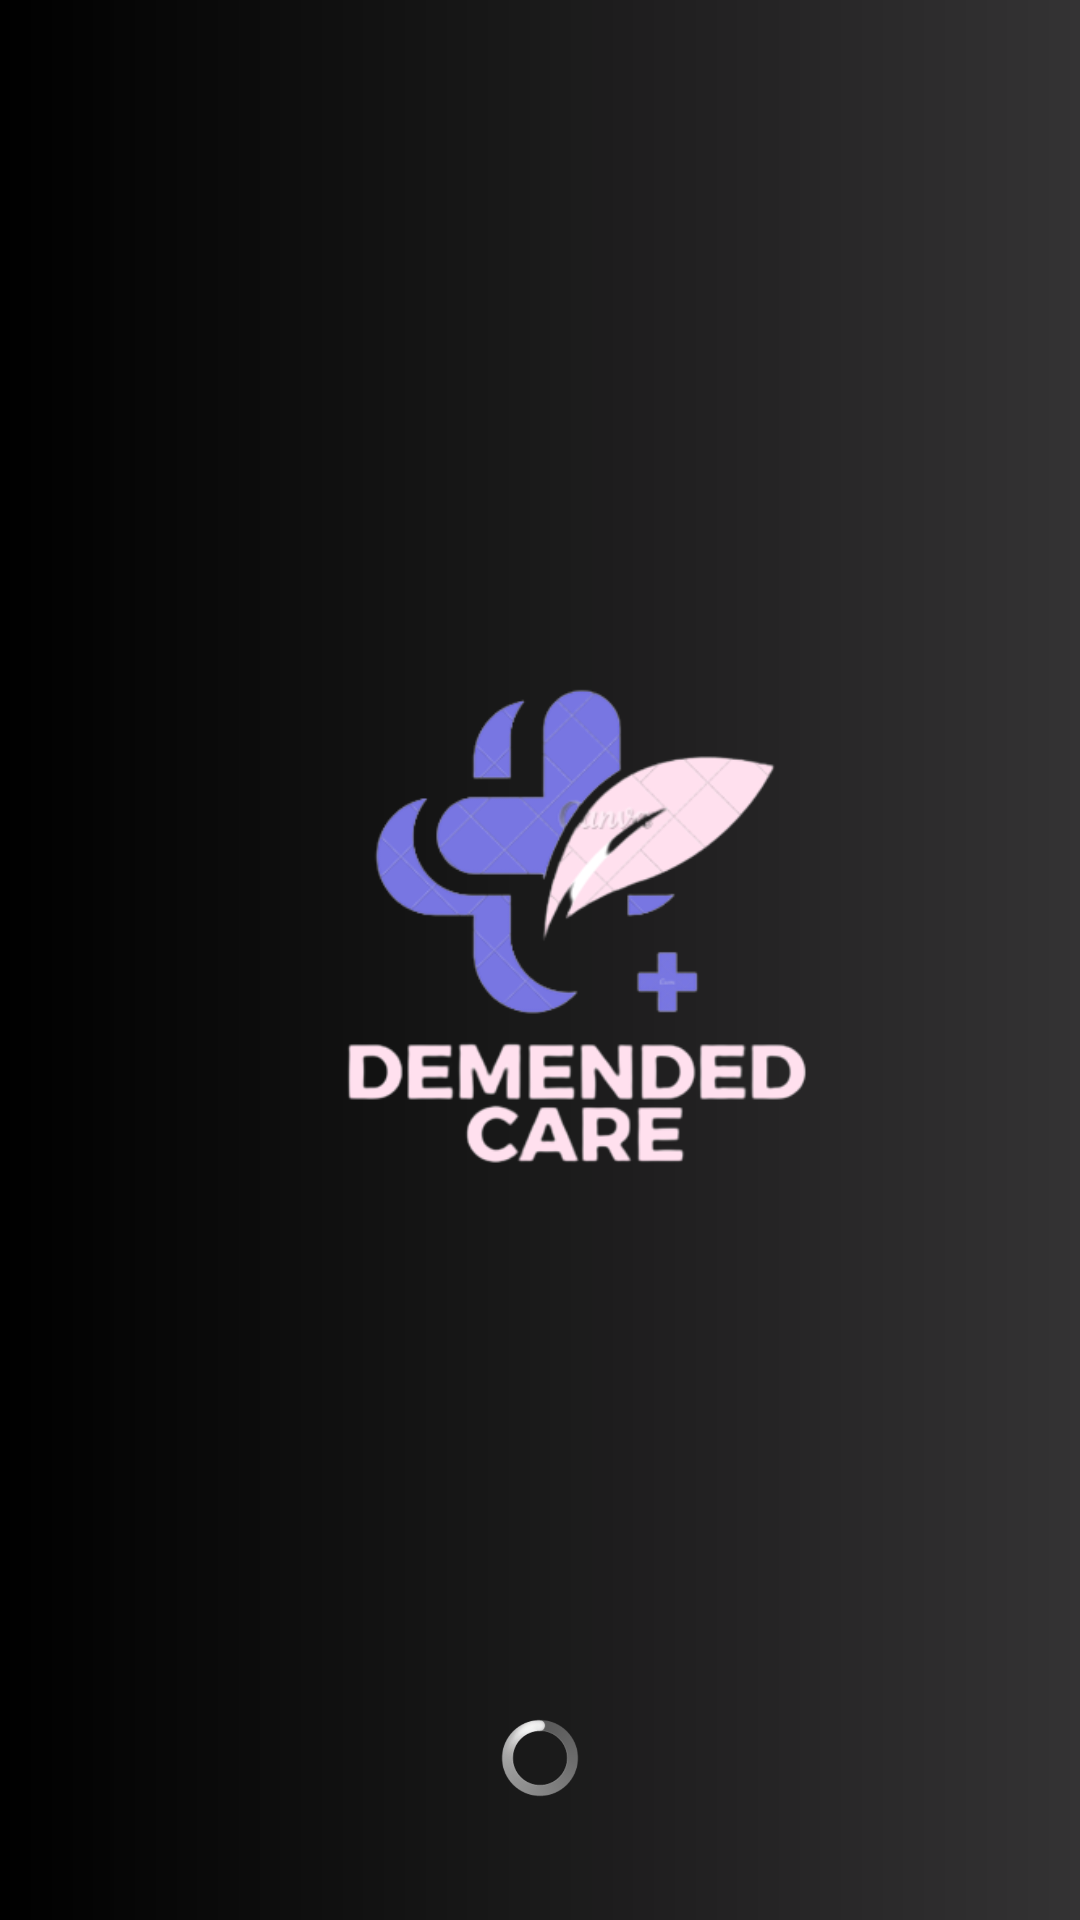

Produce the Android XML layout that renders to this screen, including the resource entries it uses.
<!-- AndroidManifest.xml: application theme Theme.DementedCare -->
<!-- res/layout/activity_splash_screen.xml -->
<?xml version="1.0" encoding="utf-8"?>
<RelativeLayout xmlns:android="http://schemas.android.com/apk/res/android"
    xmlns:app="http://schemas.android.com/apk/res-auto"
    xmlns:tools="http://schemas.android.com/tools"
    android:layout_width="match_parent"
    android:layout_height="match_parent"
    tools:context=".SplashScreen">

    <RelativeLayout
        android:id="@+id/gradientBackground"
        android:layout_width="match_parent"
        android:layout_height="match_parent"
        android:background="@drawable/gradient_background"> 

        

        <ImageView
            android:id="@+id/imageView"
            android:layout_width="wrap_content"
            android:layout_height="wrap_content"
            android:layout_alignParentStart="true"
            android:layout_alignParentEnd="true"
            android:layout_marginStart="50dp"
            android:layout_marginTop="50dp"
            android:layout_marginEnd="50dp"
            android:layout_marginBottom="49dp"
            android:src="@drawable/logo2" />

        <ProgressBar
            android:id="@+id/progressBar"
            style="@android:style/Widget.ProgressBar.Large"
            android:layout_width="wrap_content"
            android:layout_height="wrap_content"
            android:layout_alignParentStart="true"
            android:layout_alignParentTop="true"
            android:layout_alignParentEnd="true"
            android:layout_marginStart="167dp"
            android:layout_marginTop="548dp"
            android:layout_marginEnd="167dp"
            android:indeterminate="true"
            android:visibility="visible" />

    </RelativeLayout>
</RelativeLayout>
<!-- resources referenced by this layout -->
<resources>
  <!-- drawable gradient_background (drawable) -->
  <?xml version="1.0" encoding="utf-8"?>
  <shape xmlns:android="http://schemas.android.com/apk/res/android">
  
      <gradient
          android:startColor="#000000"
          android:endColor="#CB000000"
          android:type="linear"
          android:angle="0"
          />
  
  </shape>
  <!-- drawable logo2: png bitmap (drawable, 49730 bytes) -->
  <style name="Theme.DementedCare" parent="Base.Theme.DementedCare" />
  <style name="Base.Theme.DementedCare" parent="Theme.Material3.DayNight.NoActionBar">
          
          
      </style>
</resources>
